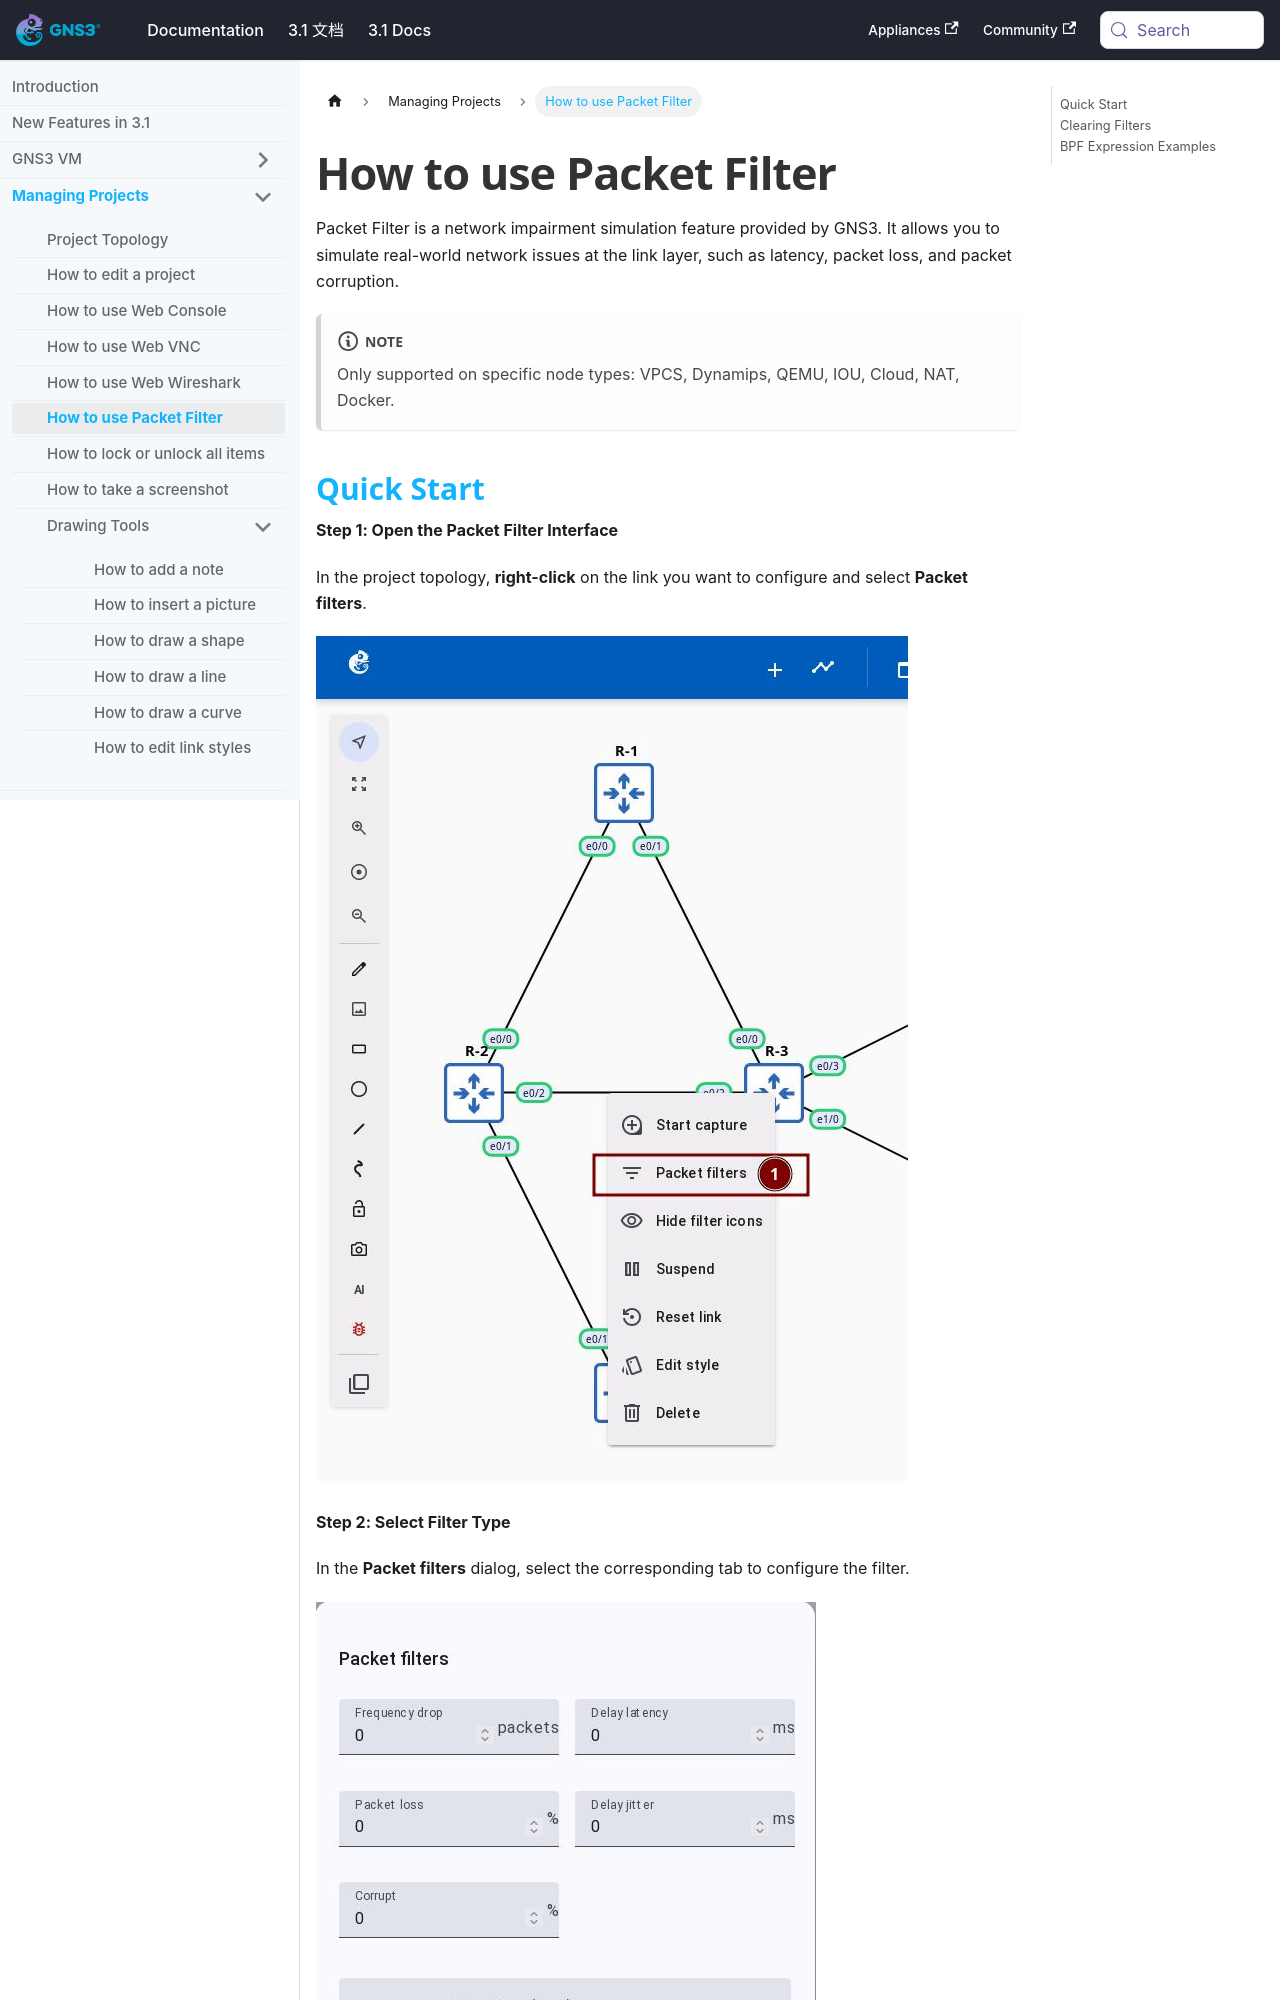

repository: mother/gns3-docs · page: docs-3.1-en/web-ui/use-packet-filter.html · generator: docusaurus

---
title: How to use Packet Filter
featureTag: [Operations]
difficulty: Beginner
readingTime: 5 minutes
---


# How to use Packet Filter

Packet Filter is a network impairment simulation feature provided by GNS3. It allows you to simulate real-world network issues at the link layer, such as latency, packet loss, and packet corruption.

:::note
Only supported on specific node types: VPCS, Dynamips, QEMU, IOU, Cloud, NAT, Docker.
:::
